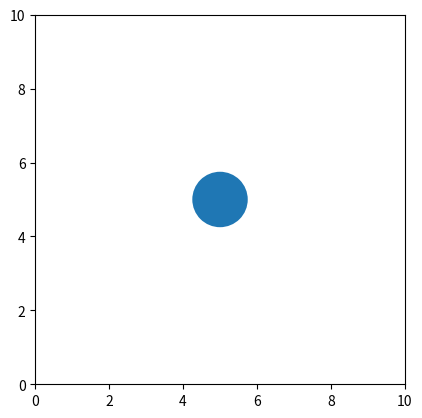

Generate this figure with matplotlib:
#!/usr/bin/env python

import numpy as np
from matplotlib import pyplot as plt
from matplotlib import animation

ax = plt.axes(xlim=(0, 10), ylim=(0, 10), aspect='equal')
circle = plt.Circle((5, 5), 0.75)
ax.add_patch(circle)

def init():
    return circle,

def update(i):
    x = 5 + 3*np.sin(np.radians(i))
    y = 5 + 3*np.cos(np.radians(i))
    circle.center = (x, y)
    return circle,

anim = animation.FuncAnimation(plt.gcf(), update,
                               init_func=init,
                               interval = 20,
                               blit=True)
plt.show()
